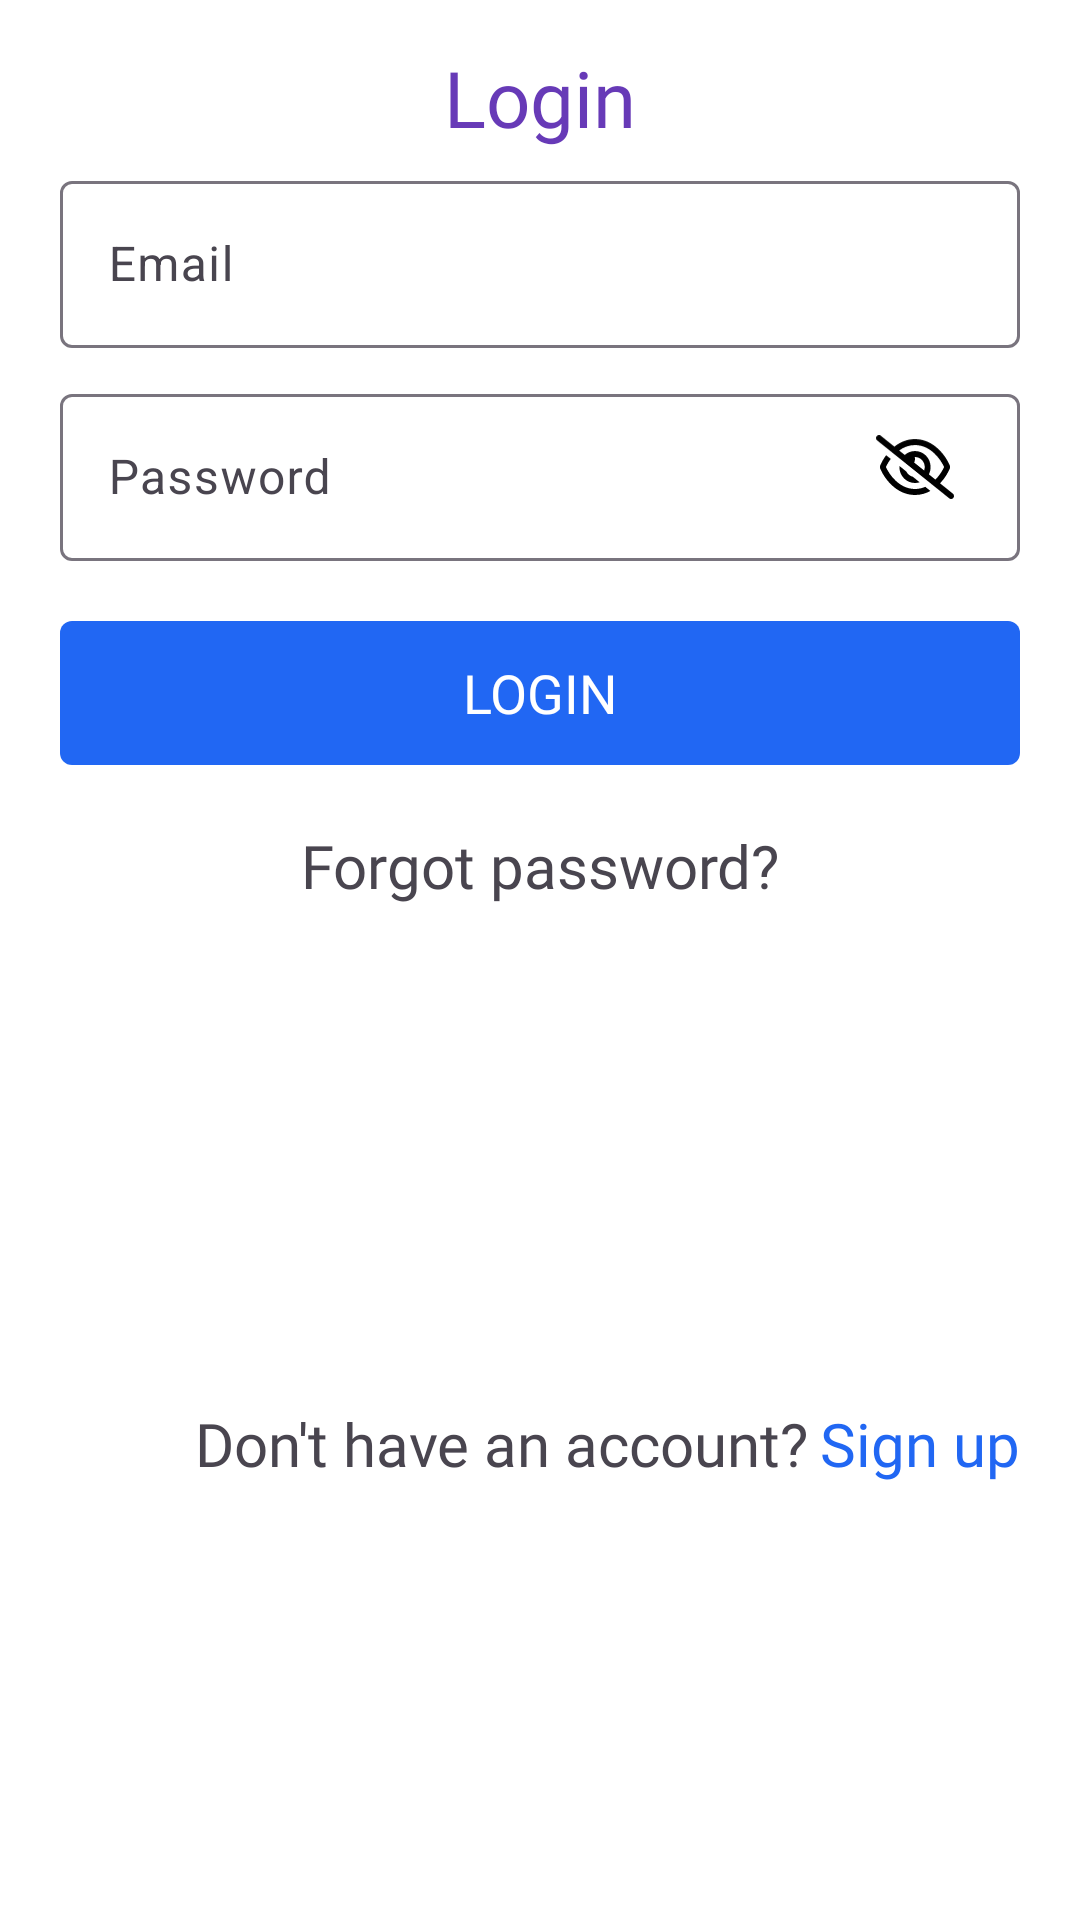

Layout XML and referenced resources for this Android screen:
<!-- AndroidManifest.xml: application theme Theme.FinancialManagerApp -->
<!-- res/layout/activity_login.xml -->
<?xml version="1.0" encoding="utf-8"?>
<androidx.constraintlayout.widget.ConstraintLayout xmlns:android="http://schemas.android.com/apk/res/android"
    xmlns:app="http://schemas.android.com/apk/res-auto"
    xmlns:tools="http://schemas.android.com/tools"
    android:layout_width="match_parent"
    android:layout_height="match_parent"
    android:background="@color/white"
    tools:context=".activity.LoginActivity">

    <TextView
        android:id="@+id/tvLogin"
        android:layout_width="match_parent"
        android:layout_height="wrap_content"
        app:layout_constraintTop_toTopOf="parent"
        android:layout_marginTop="@dimen/m_10"
        android:background="@color/white"
        android:gravity="center"
        android:padding="5dp"
        android:text="@string/login_title"
        android:textColor="#673AB7"
        android:textSize="@dimen/title_text_size"
        android:fontFamily="@font/akaya_telivigala"
        />
    <com.google.android.material.textfield.TextInputLayout
        android:id="@+id/input_layout_1"
        android:layout_width="match_parent"
        android:layout_height="wrap_content"
        app:layout_constraintTop_toBottomOf="@id/tvLogin"
        app:layout_constraintStart_toStartOf="parent"
        app:layout_constraintEnd_toEndOf="parent"
        android:layout_marginStart="@dimen/m_20"
        android:layout_marginEnd="@dimen/m_20"
        >
        <com.google.android.material.textfield.TextInputEditText
            android:id="@+id/edt_email"
            android:inputType="textEmailAddress"
            android:layout_width="match_parent"
            android:layout_height="wrap_content"
            android:hint="@string/email"/>
    </com.google.android.material.textfield.TextInputLayout>

    <RelativeLayout
        android:id="@+id/input_layout_2"
        android:layout_width="match_parent"
        android:layout_height="wrap_content"
        android:layout_marginStart="@dimen/m_20"
        android:layout_marginTop="@dimen/m_10"
        android:layout_marginEnd="@dimen/m_20"
        app:layout_constraintEnd_toEndOf="parent"
        app:layout_constraintStart_toStartOf="parent"
        app:layout_constraintTop_toBottomOf="@id/input_layout_1">

        <com.google.android.material.textfield.TextInputLayout
            android:id="@+id/input_layout_3"
            android:layout_width="match_parent"
            android:layout_height="wrap_content">
            <com.google.android.material.textfield.TextInputEditText
                android:id="@+id/edt_password"
                android:layout_width="match_parent"
                android:layout_height="wrap_content"
                android:hint="@string/password"
                android:inputType="textPassword" />
        </com.google.android.material.textfield.TextInputLayout>



        <ToggleButton
            android:id="@+id/btn_toggle"
            android:layout_width="50dp"
            android:layout_height="wrap_content"
            android:layout_alignTop="@id/input_layout_3"
            android:layout_alignBottom="@id/input_layout_3"
            android:layout_alignEnd="@id/input_layout_3"
            android:layout_alignParentEnd="true"
            android:layout_marginTop="5dp"
            android:layout_marginEnd="10dp"
            android:background="?android:attr/selectableItemBackground"
            android:button="@null"
            android:checked="false"
            android:drawableTop="@drawable/ic_eye_slash"
            android:paddingTop="14dp"
            android:rotationX="2"
            android:textOff=""
            android:textOn=""
            tools:ignore="RelativeOverlap" />
    </RelativeLayout>
    <androidx.appcompat.widget.AppCompatButton
        android:id="@+id/btn_login"
        android:layout_width="match_parent"
        android:layout_height="wrap_content"
        app:layout_constraintTop_toBottomOf="@id/input_layout_2"
        android:layout_marginTop="@dimen/m_20"
        android:layout_marginStart="@dimen/m_20"
        android:layout_marginEnd="@dimen/m_20"
        android:background="@drawable/primary_button"
        android:text="@string/login"
        android:fontFamily="@font/akaya_telivigala"
        android:textSize="@dimen/button_text_size"
        android:textColor="@color/white"
        android:enabled="false"
        />
    <TextView
        android:id="@+id/btn_forgot_password"
        android:layout_width="wrap_content"
        android:layout_height="wrap_content"
        app:layout_constraintTop_toBottomOf="@id/btn_login"
        app:layout_constraintStart_toStartOf="parent"
        app:layout_constraintEnd_toEndOf="parent"
        android:layout_marginTop="@dimen/m_20"
        android:text="@string/forgot_password"
        android:textSize="@dimen/description_text_size"
        android:fontFamily="@font/akaya_telivigala"/>
    <LinearLayout
        android:layout_width="match_parent"
        android:layout_height="wrap_content"
        app:layout_constraintTop_toBottomOf="@id/btn_forgot_password"
        app:layout_constraintStart_toStartOf="parent"
        app:layout_constraintEnd_toEndOf="parent"
        app:layout_constraintBottom_toBottomOf="parent"
        android:paddingEnd="@dimen/m_20"
        android:paddingStart="@dimen/m_20"
        android:layout_marginTop="@dimen/m_20"
        >

    <TextView
        android:layout_weight="1"
        android:layout_width="0dp"
        android:layout_height="wrap_content"
        android:gravity="right"
        android:text="@string/don_t_have_an_account"
        android:fontFamily="@font/akaya_telivigala"
        android:textSize="@dimen/description_text_size"
        tools:ignore="RtlHardcoded" />
    <TextView
        android:id="@+id/btn_sign_up"
        android:layout_width="wrap_content"
        android:layout_height="wrap_content"
        android:layout_marginStart="4dp"
        android:text="@string/sign_up"
        android:textColor="@color/primary"
        android:textSize="@dimen/description_text_size"
        android:fontFamily="@font/akaya_telivigala"
        />
    </LinearLayout>
    <com.airbnb.lottie.LottieAnimationView
        android:visibility="gone"
        android:id="@+id/animationView"
        android:layout_width="100dp"
        android:layout_height="100dp"
        app:layout_constraintBottom_toBottomOf="parent"
        app:layout_constraintEnd_toEndOf="parent"
        app:layout_constraintStart_toStartOf="parent"
        app:layout_constraintTop_toTopOf="parent"
        app:lottie_autoPlay="true"
        app:lottie_loop="true"
        android:elevation="10dp"
        app:lottie_rawRes="@raw/loading" />

</androidx.constraintlayout.widget.ConstraintLayout>
<!-- resources referenced by this layout -->
<resources>
  <color name="primary">#2167F3</color>
  <color name="white">#FFFFFFFF</color>
  <dimen name="button_text_size">18sp</dimen>
  <dimen name="description_text_size">20sp</dimen>
  <dimen name="m_10">10dp</dimen>
  <dimen name="m_20">20dp</dimen>
  <dimen name="title_text_size">26sp</dimen>
  <!-- drawable ic_eye_slash (drawable) -->
  <vector xmlns:tools="http://schemas.android.com/tools"
      android:height="21.333334dp" android:viewportHeight="512"
      android:viewportWidth="640" android:width="26dp" xmlns:android="http://schemas.android.com/apk/res/android">
      <path android:fillColor="#FF000000" android:pathData="M38.8,5.1C28.4,-3.1 13.3,-1.2 5.1,9.2S-1.2,34.7 9.2,42.9l592,464c10.4,8.2 25.5,6.3 33.7,-4.1s6.3,-25.5 -4.1,-33.7L525.6,386.7c39.6,-40.6 66.4,-86.1 79.9,-118.4c3.3,-7.9 3.3,-16.7 0,-24.6c-14.9,-35.7 -46.2,-87.7 -93,-131.1C465.5,68.8 400.8,32 320,32c-68.2,0 -125,26.3 -169.3,60.8L38.8,5.1zM189.8,123.4C226,97.7 269.5,80 320,80c65.2,0 118.8,29.6 159.9,67.7C518.4,183.5 545,226 558.6,256c-12.6,28 -36.6,66.8 -70.9,100.9l-53.8,-42.2c9.1,-17.6 14.2,-37.5 14.2,-58.7c0,-70.7 -57.3,-128 -128,-128c-32.2,0 -61.7,11.9 -84.2,31.5l-46.1,-36.1zM394.9,284.2l-81.5,-63.9c4.2,-8.5 6.6,-18.2 6.6,-28.3c0,-5.5 -0.7,-10.9 -2,-16c0.7,0 1.3,0 2,0c44.2,0 80,35.8 80,80c0,9.9 -1.8,19.4 -5.1,28.2zM446.2,447.5l-41.9,-33C378.8,425.4 350.7,432 320,432c-65.2,0 -118.8,-29.6 -159.9,-67.7C121.6,328.5 95,286 81.4,256c8.3,-18.4 21.5,-41.5 39.4,-64.8L83.1,161.5C60.3,191.2 44,220.8 34.5,243.7c-3.3,7.9 -3.3,16.7 0,24.6c14.9,35.7 46.2,87.7 93,131.1C174.5,443.2 239.2,480 320,480c47.8,0 89.9,-12.9 126.2,-32.5zM358.2,378.2L302,334c-23.5,-5.4 -43.1,-21.2 -53.7,-42.3l-56.1,-44.2c-0.2,2.8 -0.3,5.6 -0.3,8.5c0,70.7 57.3,128 128,128c13.3,0 26.1,-2 38.2,-5.8z"
          tools:ignore="VectorPath" />
  </vector>
  <!-- drawable primary_button (drawable) -->
  <?xml version="1.0" encoding="utf-8"?>
  <selector xmlns:android="http://schemas.android.com/apk/res/android">
      <item>
          <shape android:shape="rectangle">
              <solid android:color="@color/primary"/>
              <corners android:radius="@dimen/button_radius" />
          </shape>
      </item>
  </selector>
  <string name="don_t_have_an_account">Don\'t have an account?</string>
  <string name="email">Email</string>
  <string name="forgot_password">Forgot password?</string>
  <string name="login">Login</string>
  <string name="login_title">Login</string>
  <string name="password">Password</string>
  <string name="sign_up">Sign up</string>
  <style name="Theme.FinancialManagerApp" parent="Base.Theme.FinancialManagerApp" />
  <dimen name="button_radius">4dp</dimen>
  <style name="Base.Theme.FinancialManagerApp" parent="Theme.Material3.DayNight.NoActionBar">
          
          
      </style>
</resources>
